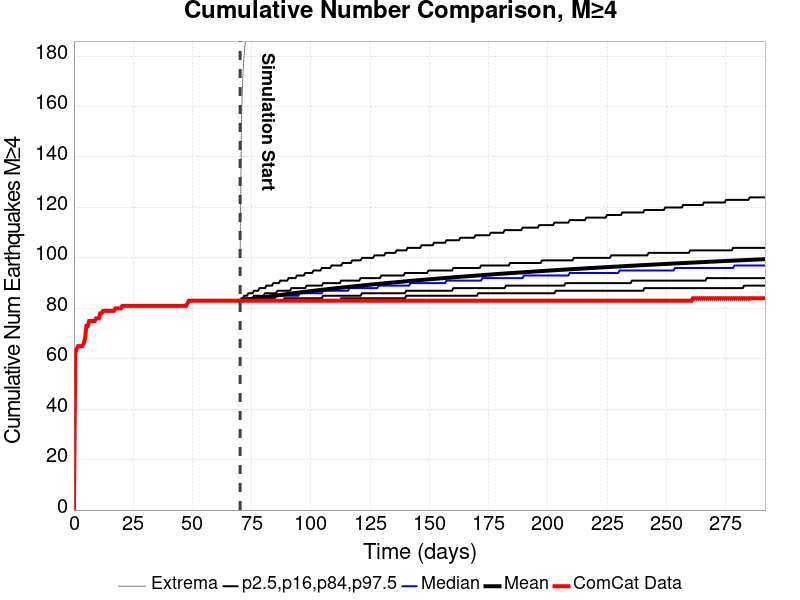

Values plotted in this chart, from the file beside it:
Time (days), ComCat Data, Simulation Mean, Simulation Median, Simulation Mode, Simulation Minimum, Simulation Maximum, 2.5 %-ile, 16 %-ile, 84 %-ile, 97.5 %-ile
0.0, 0.0, , , , , , , , , 
0.5845, 62.0, , , , , , , , , 
1.169, 64.0, , , , , , , , , 
1.754, 65.0, , , , , , , , , 
2.338, 65.0, , , , , , , , , 
2.923, 65.0, , , , , , , , , 
3.507, 65.0, , , , , , , , , 
4.092, 66.0, , , , , , , , , 
4.676, 68.0, , , , , , , , , 
5.261, 73.0, , , , , , , , , 
5.845, 73.0, , , , , , , , , 
6.43, 75.0, , , , , , , , , 
7.014, 75.0, , , , , , , , , 
7.599, 75.0, , , , , , , , , 
8.183, 75.0, , , , , , , , , 
8.768, 75.0, , , , , , , , , 
9.352, 76.0, , , , , , , , , 
9.937, 76.0, , , , , , , , , 
10.52, 76.0, , , , , , , , , 
11.11, 78.0, , , , , , , , , 
11.69, 78.0, , , , , , , , , 
12.28, 79.0, , , , , , , , , 
12.86, 79.0, , , , , , , , , 
13.44, 79.0, , , , , , , , , 
14.03, 79.0, , , , , , , , , 
14.61, 79.0, , , , , , , , , 
15.2, 79.0, , , , , , , , , 
15.78, 79.0, , , , , , , , , 
16.37, 79.0, , , , , , , , , 
16.95, 79.0, , , , , , , , , 
17.54, 80.0, , , , , , , , , 
18.12, 80.0, , , , , , , , , 
18.7, 80.0, , , , , , , , , 
19.29, 80.0, , , , , , , , , 
19.87, 80.0, , , , , , , , , 
20.46, 81.0, , , , , , , , , 
21.04, 81.0, , , , , , , , , 
21.63, 81.0, , , , , , , , , 
22.21, 81.0, , , , , , , , , 
22.8, 81.0, , , , , , , , , 
23.38, 81.0, , , , , , , , , 
23.97, 81.0, , , , , , , , , 
24.55, 81.0, , , , , , , , , 
25.13, 81.0, , , , , , , , , 
25.72, 81.0, , , , , , , , , 
26.3, 81.0, , , , , , , , , 
26.89, 81.0, , , , , , , , , 
27.47, 81.0, , , , , , , , , 
28.06, 81.0, , , , , , , , , 
28.64, 81.0, , , , , , , , , 
29.23, 81.0, , , , , , , , , 
29.81, 81.0, , , , , , , , , 
30.4, 81.0, , , , , , , , , 
30.98, 81.0, , , , , , , , , 
31.56, 81.0, , , , , , , , , 
32.15, 81.0, , , , , , , , , 
32.73, 81.0, , , , , , , , , 
33.32, 81.0, , , , , , , , , 
33.9, 81.0, , , , , , , , , 
34.49, 81.0, , , , , , , , , 
... 440 more rows
